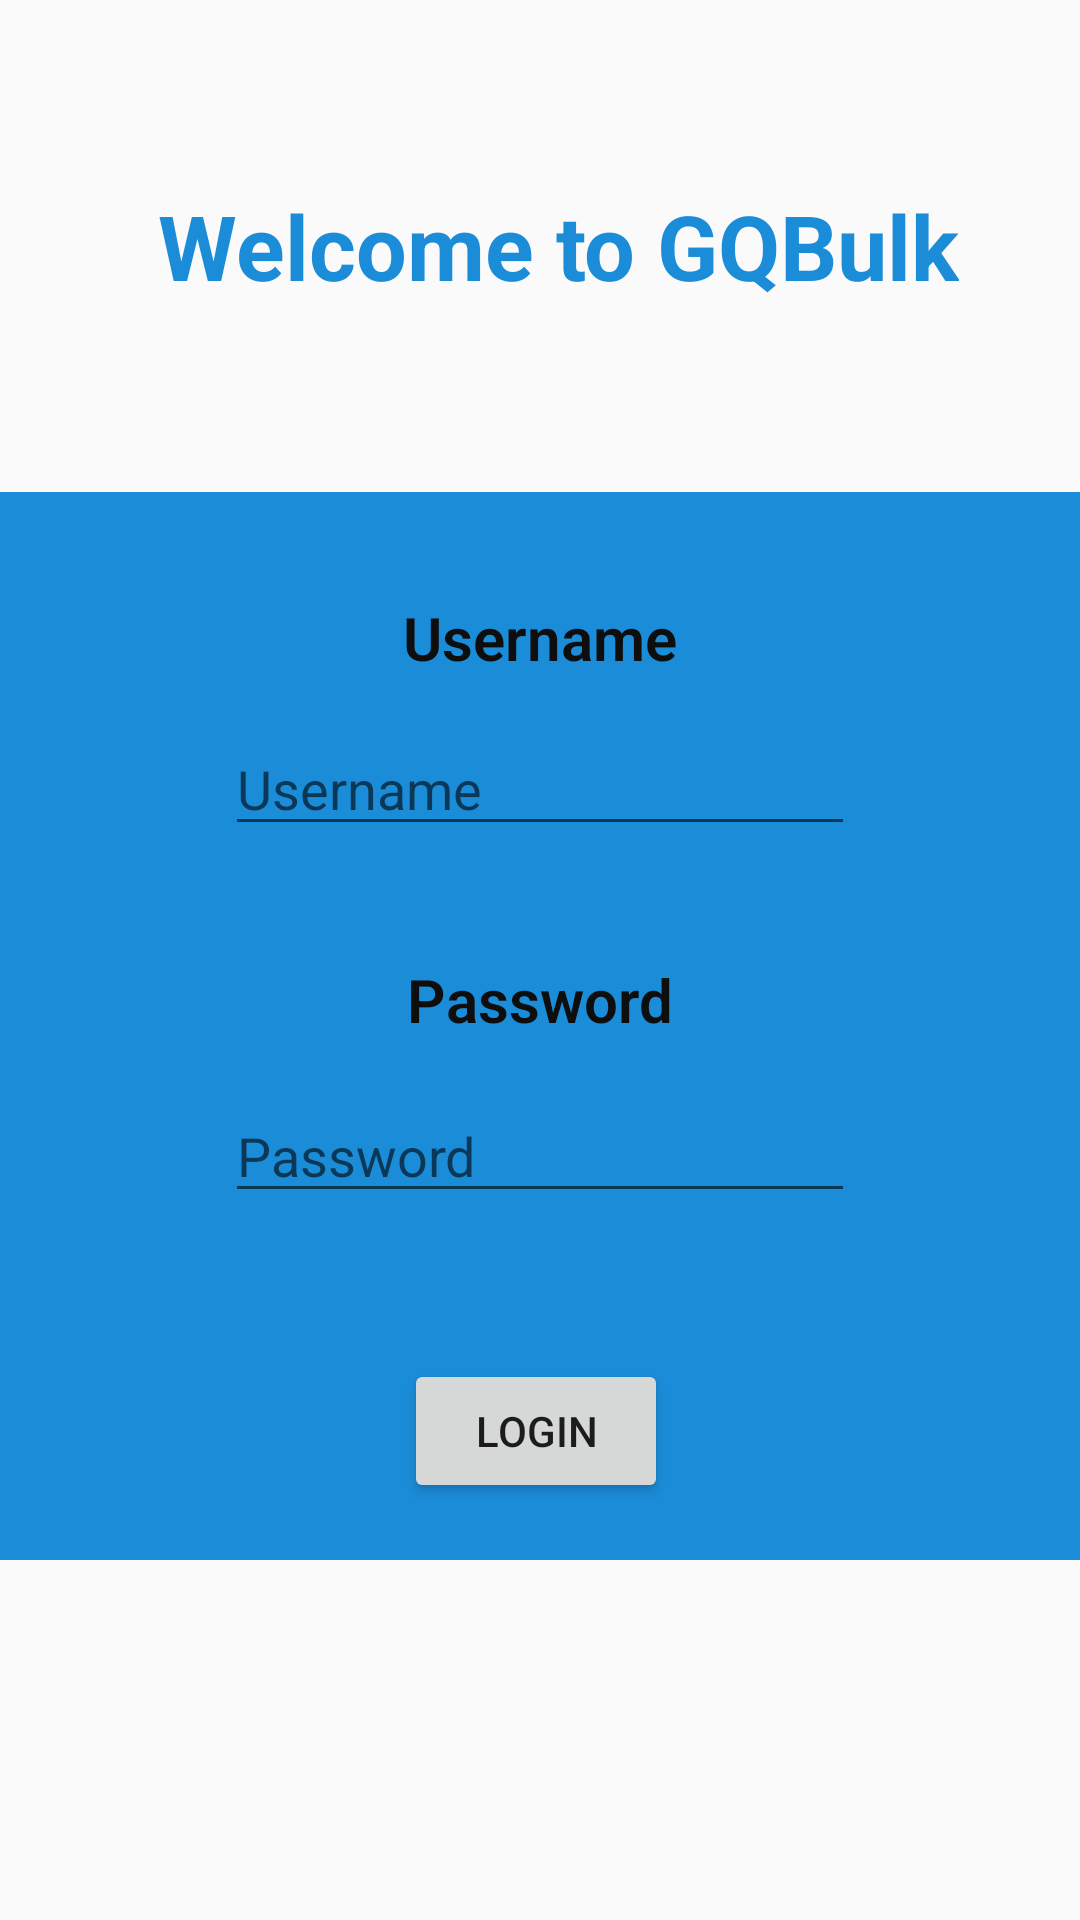

Write the Android layout XML for this screen, with the resource values it uses.
<!-- AndroidManifest.xml: application theme AppTheme -->
<!-- res/layout/activity_login.xml -->
<?xml version="1.0" encoding="utf-8"?>

<androidx.constraintlayout.widget.ConstraintLayout xmlns:android="http://schemas.android.com/apk/res/android"
    xmlns:app="http://schemas.android.com/apk/res-auto"
    xmlns:tools="http://schemas.android.com/tools"
    android:layout_width="match_parent"
    android:layout_height="match_parent"
    tools:context=".Login">

    <TextView
        android:id="@+id/LWelcome"
        android:layout_width="wrap_content"
        android:layout_height="wrap_content"
        android:layout_marginTop="52dp"
        android:height="60dp"

        android:gravity="center"
        android:text="Welcome to GQBulk"
        android:textAllCaps="false"
        android:textColor="@color/colorAccent"
        android:textSize="30sp"
        android:textStyle="bold"
        app:layout_constraintEnd_toEndOf="parent"
        app:layout_constraintHorizontal_bias="0.563"
        app:layout_constraintStart_toStartOf="parent"
        app:layout_constraintTop_toTopOf="parent" />

    <ImageView
        android:id="@+id/Lborder"
        android:layout_width="423dp"
        android:layout_height="356dp"
        android:layout_marginTop="164dp"
        android:background="@color/colorAccent"
        app:layout_constraintEnd_toEndOf="parent"
        app:layout_constraintStart_toStartOf="parent"
        app:layout_constraintTop_toTopOf="parent"
        app:srcCompat="@color/common_google_signin_btn_text_dark_default" />

    <TextView
        android:id="@+id/LUsernameTV"
        android:layout_width="wrap_content"
        android:layout_height="wrap_content"
        android:fontFamily="sans-serif-light"
        android:gravity="center"
        android:text="Username"
        android:textColor="#0E0E0E"
        android:textSize="20sp"
        android:textStyle="bold"
        app:layout_constraintBottom_toBottomOf="@+id/Lborder"
        app:layout_constraintEnd_toEndOf="parent"
        app:layout_constraintStart_toStartOf="parent"
        app:layout_constraintTop_toTopOf="@+id/Lborder"
        app:layout_constraintVertical_bias="0.106" />

    <EditText
        android:id="@+id/LUsernameET"
        android:layout_width="wrap_content"
        android:layout_height="wrap_content"
        android:ems="10"
        android:hint="Username"
        android:inputType="textPersonName"
        app:layout_constraintBottom_toBottomOf="@+id/Lborder"
        app:layout_constraintEnd_toEndOf="parent"
        app:layout_constraintStart_toStartOf="parent"
        app:layout_constraintTop_toTopOf="@+id/Lborder"
        app:layout_constraintVertical_bias="0.244" />

    <TextView
        android:id="@+id/LPasswordTV"
        android:layout_width="wrap_content"
        android:layout_height="wrap_content"
        android:fontFamily="sans-serif-light"
        android:gravity="center"
        android:text="Password"
        android:textColor="#0E0E0E"
        android:textSize="20sp"
        android:textStyle="bold"
        app:layout_constraintBottom_toBottomOf="@+id/Lborder"
        app:layout_constraintEnd_toEndOf="parent"
        app:layout_constraintStart_toStartOf="parent"
        app:layout_constraintTop_toTopOf="@+id/Lborder"
        app:layout_constraintVertical_bias="0.473" />

    <EditText
        android:id="@+id/LPasswordET"
        android:layout_width="wrap_content"
        android:layout_height="wrap_content"
        android:ems="10"
        android:hint="Password"
        android:inputType="textPassword"
        app:layout_constraintBottom_toBottomOf="@+id/Lborder"
        app:layout_constraintEnd_toEndOf="parent"
        app:layout_constraintStart_toStartOf="parent"
        app:layout_constraintTop_toTopOf="@+id/Lborder"
        app:layout_constraintVertical_bias="0.632" />

    <Button
        android:id="@+id/Lbutton"
        android:layout_width="wrap_content"
        android:layout_height="wrap_content"
        android:layout_marginTop="400dp"
        android:text="Login"
        app:layout_constraintBottom_toBottomOf="@+id/Lborder"
        app:layout_constraintEnd_toEndOf="parent"
        app:layout_constraintHorizontal_bias="0.495"
        app:layout_constraintStart_toStartOf="parent"
        app:layout_constraintTop_toTopOf="parent"
        app:layout_constraintVertical_bias="0.735" />
</androidx.constraintlayout.widget.ConstraintLayout>
<!-- resources referenced by this layout -->
<resources>
  <color name="colorAccent">#1B8CD8</color>
  <style name="AppTheme" parent="Theme.AppCompat.Light.DarkActionBar">
          
          <item name="colorPrimary">@color/colorPrimary</item>
          <item name="colorPrimaryDark">@color/colorPrimaryDark</item>
          <item name="colorAccent">@color/colorAccent</item>
      </style>
  <color name="colorPrimary">#87BCDE</color>
  <color name="colorPrimaryDark">#00574B</color>
</resources>
